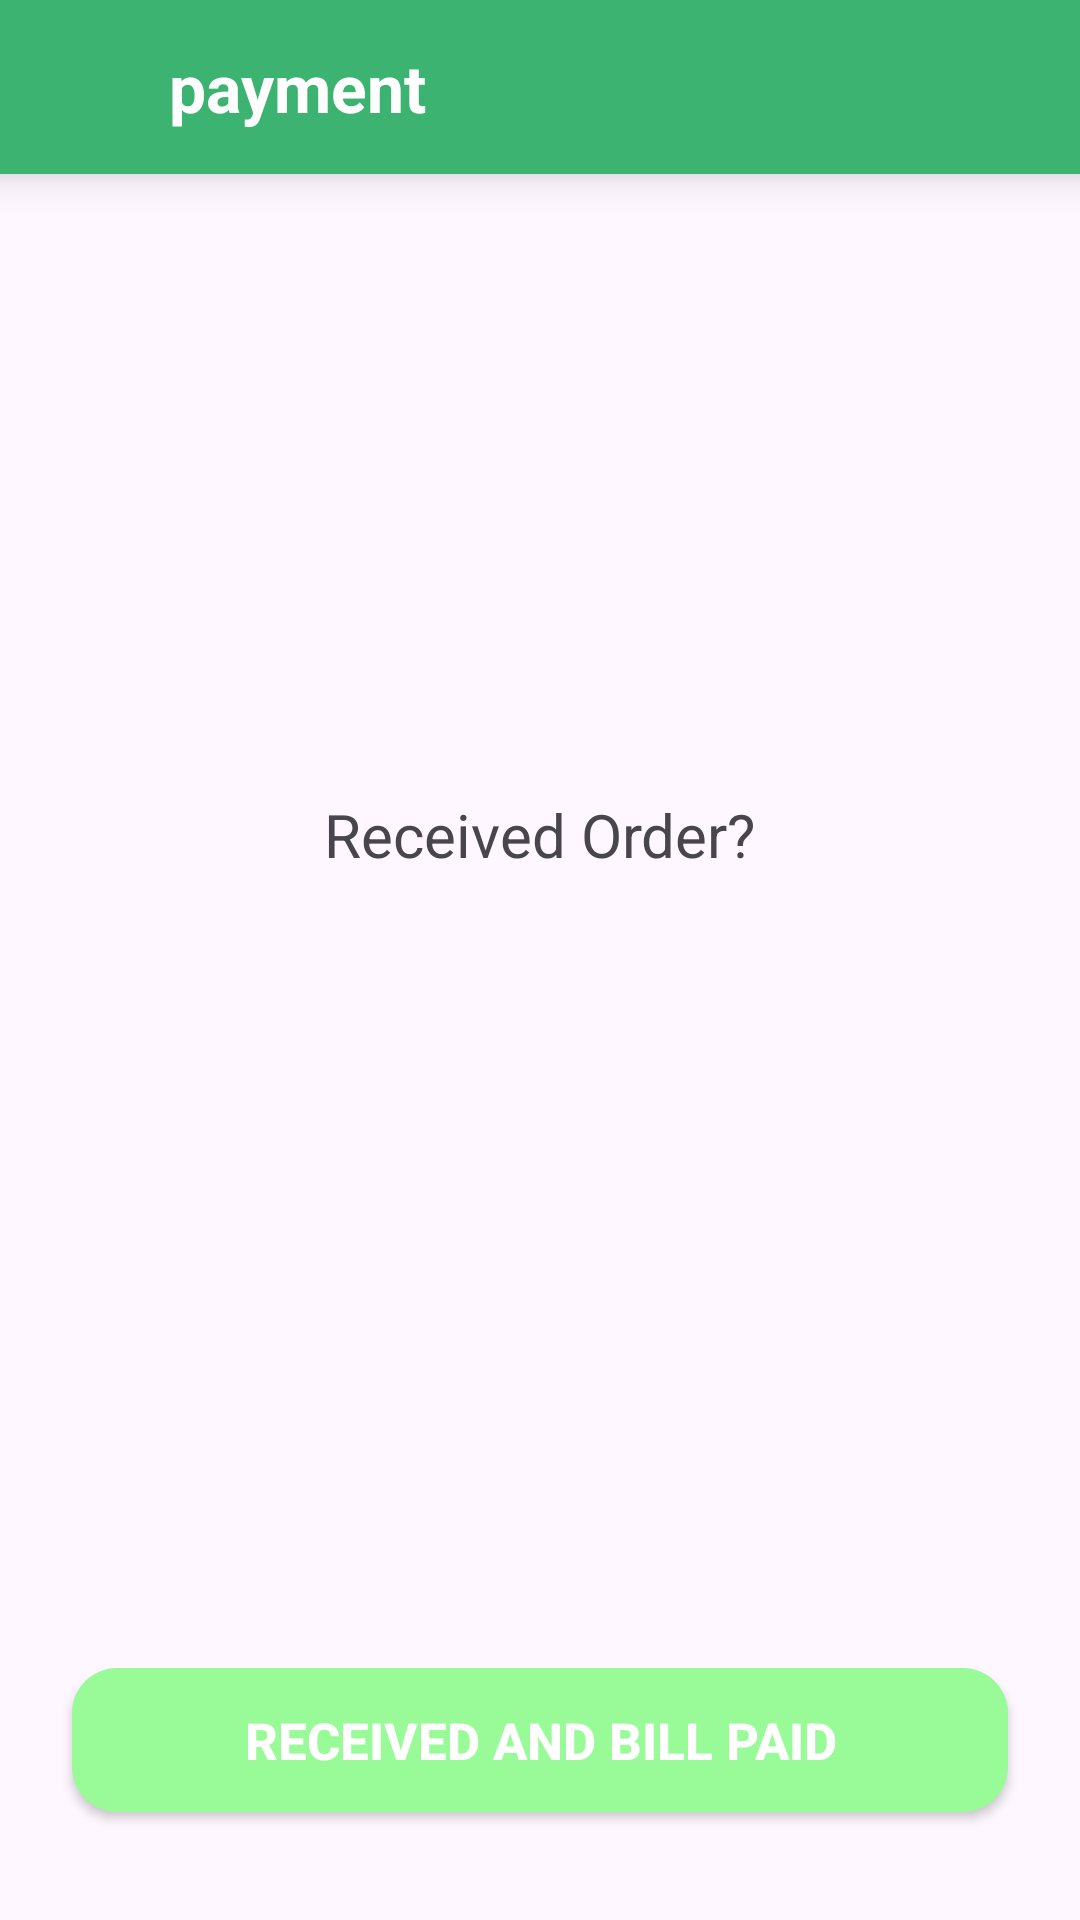

Reconstruct the res/layout file that produces this screen, plus the resources it refers to.
<!-- AndroidManifest.xml: application theme Theme.GroceryShop01 -->
<!-- res/layout/activity_order_received.xml -->
<?xml version="1.0" encoding="utf-8"?>
<androidx.constraintlayout.widget.ConstraintLayout xmlns:android="http://schemas.android.com/apk/res/android"
    xmlns:app="http://schemas.android.com/apk/res-auto"
    xmlns:tools="http://schemas.android.com/tools"
    android:id="@+id/main"
    android:layout_width="match_parent"
    android:layout_height="match_parent"
    tools:context=".Activity.OrderReceivedActivity">

    <FrameLayout
        android:id="@+id/activityContent"
        android:layout_width="match_parent"
        android:layout_height="match_parent"
        app:layout_constraintBottom_toBottomOf="parent"
        app:layout_constraintEnd_toEndOf="parent"
        app:layout_constraintStart_toStartOf="parent"
        app:layout_constraintTop_toTopOf="parent" >

    </FrameLayout>

    <LinearLayout
        android:id="@+id/linearLayout7"
        android:layout_width="416dp"
        android:layout_height="58dp"
        android:background="@color/medium_sea_green"
        android:elevation="8dp"
        android:orientation="horizontal"
        app:layout_constraintEnd_toEndOf="parent"
        app:layout_constraintStart_toStartOf="parent"
        app:layout_constraintTop_toTopOf="parent">

        <ImageView
            android:id="@+id/backBtn"
            android:layout_width="24dp"
            android:layout_height="24dp"
            android:layout_marginStart="28dp"
            android:layout_marginTop="16dp"
            app:srcCompat="@drawable/arrow"
            app:tint="@color/white" />

        <TextView
            android:id="@+id/textView4"
            android:layout_width="wrap_content"
            android:layout_height="match_parent"
            android:layout_marginStart="32dp"
            android:gravity="center"
            android:text="payment"
            android:textColor="@color/white"
            android:textSize="22sp"
            android:textStyle="bold" />
    </LinearLayout>

    <androidx.appcompat.widget.AppCompatButton
        android:id="@+id/payBillBtn"
        android:layout_width="match_parent"
        android:layout_height="48dp"
        android:layout_marginStart="24dp"
        android:layout_marginEnd="24dp"
        android:layout_marginTop="32dp"
        android:layout_marginBottom="36dp"
        android:background="@drawable/button_bg"
        android:text="Received and Bill Paid"
        android:textColor="@color/white"
        android:textSize="17sp"
        android:textStyle="bold"
        app:layout_constraintBottom_toBottomOf="parent"
        app:layout_constraintEnd_toEndOf="parent"
        app:layout_constraintStart_toStartOf="parent" />

    <TextView
        android:id="@+id/textView13"
        android:layout_width="wrap_content"
        android:layout_height="wrap_content"
        android:text="Received Order?"
        android:textSize="20dp"
        app:layout_constraintBottom_toTopOf="@+id/payBillBtn"
        app:layout_constraintEnd_toEndOf="parent"
        app:layout_constraintStart_toStartOf="parent"
        app:layout_constraintTop_toTopOf="parent" />
</androidx.constraintlayout.widget.ConstraintLayout>
<!-- resources referenced by this layout -->
<resources>
  <color name="medium_sea_green">#3CB371</color>
  <color name="white">#FFFFFFFF</color>
  <!-- drawable button_bg (drawable) -->
  <?xml version="1.0" encoding="utf-8"?>
  <selector xmlns:android="http://schemas.android.com/apk/res/android">
      <item>
          <shape android:shape="rectangle">
              <corners android:radius="15dp" />
              <solid android:color="@color/pale_green" />
          </shape>
      </item>
  </selector>
  <style name="Theme.GroceryShop01" parent="Base.Theme.GroceryShop01" />
  <color name="pale_green">#98FB98</color>
  <style name="Base.Theme.GroceryShop01" parent="Theme.Material3.DayNight.NoActionBar">
          
          
      </style>
</resources>
